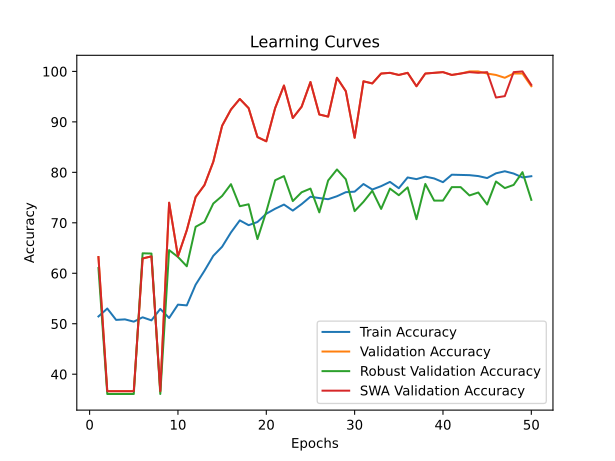

The table this chart was drawn from, first rows:
time; train_accuracy; train_loss; valid_accuracy; valid_loss; valid_accuracy_robust; valid_accuracy_swa; valid_accuracy_robust_swa
41,1788; 51,4454; 0,7209; 63,2168; 0,6789; 61,0491; 63,2168; 61,0491
77,3281; 53,0195; 0,7076; 36,6434; 0,8203; 36,0855; 36,6434; 36,0855
115,7423; 50,7643; 0,7730; 36,6434; 0,8330; 36,0855; 36,6434; 36,0855
154,6375; 50,8703; 0,9714; 36,6434; 2,0840; 36,0855; 36,6434; 36,0855
194,3383; 50,4162; 1,3513; 36,6434; 2,0051; 36,0855; 36,6434; 36,0855
233,2282; 51,2789; 1,4166; 62,9371; 0,6784; 63,9631; 62,9371; 63,9631
271,8661; 50,6735; 0,9236; 63,3566; 0,6824; 63,9145; 63,3566; 63,9145
309,7991; 52,9438; 0,8205; 36,6434; 0,7821; 36,0855; 36,6434; 36,0855
347,4966; 51,1427; 0,7852; 73,9860; 0,6894; 64,5945; 73,9860; 64,5945
384,3628; 53,7914; 0,7336; 63,3566; 0,6689; 63,2346; 63,3566; 63,2346
422,1961; 53,6401; 0,6977; 68,5315; 0,6960; 61,3890; 68,5315; 61,3890
461,4399; 57,7418; 0,6877; 75,1049; 0,5550; 69,2084; 75,1049; 69,2084
499,3280; 60,4964; 0,6786; 77,4825; 0,5264; 70,1797; 77,4825; 70,1797
536,7457; 63,4630; 0,6644; 82,0979; 0,4566; 73,8222; 82,0979; 73,8222
574,0451; 65,2641; 0,6477; 89,2308; 0,4080; 75,3278; 89,2308; 75,3278
611,2706; 68,0944; 0,6244; 92,4476; 0,3246; 77,6591; 92,4476; 77,6591
648,5304; 70,4858; 0,6002; 94,5455; 0,2962; 73,2880; 94,5455; 73,2880
685,6570; 69,5323; 0,6089; 92,7273; 0,3681; 73,6765; 92,7273; 73,6765
724,1505; 70,1680; 0,6037; 86,9930; 0,3817; 66,7800; 86,9930; 66,7800
763,0380; 71,8026; 0,5936; 86,1538; 0,3511; 72,2195; 86,1538; 72,2195
801,8287; 72,7864; 0,5790; 92,7273; 0,3056; 78,4361; 92,7273; 78,4361
841,2009; 73,6189; 0,5755; 97,2028; 0,2349; 79,2618; 97,2028; 79,2618
878,7051; 72,4232; 0,5757; 90,7692; 0,2810; 74,3079; 90,7692; 74,3079
918,2592; 73,7097; 0,5714; 93,0070; 0,2537; 76,0563; 93,0070; 76,0563
957,0295; 75,1778; 0,5605; 97,9021; 0,2040; 76,7848; 97,9021; 76,7848
994,5978; 74,9054; 0,5623; 91,4685; 0,3846; 72,0738; 91,4685; 72,0738
1033,7555; 74,6784; 0,5664; 91,0490; 0,3262; 78,3876; 91,0490; 78,3876
1071,8746; 75,2687; 0,5576; 98,7413; 0,2135; 80,5731; 98,7413; 80,5731
1109,6230; 76,0708; 0,5547; 96,0839; 0,2119; 78,6304; 96,0839; 78,6304
1147,1472; 76,1768; 0,5513; 86,8531; 0,3173; 72,3167; 86,8531; 72,3167
1185,0720; 77,6903; 0,5343; 98,0420; 0,2221; 74,1622; 98,0420; 74,1622
1224,5366; 76,6006; 0,5466; 97,6224; 0,1754; 76,3477; 97,6224; 76,3477
1261,4038; 77,2665; 0,5358; 99,5804; 0,1822; 72,7538; 99,5804; 72,7538
1298,7495; 78,1141; 0,5310; 99,7203; 0,1652; 76,7848; 99,7203; 76,7848
1336,4135; 76,8579; 0,5314; 99,3007; 0,1566; 75,4735; 99,3007; 75,4735
1374,6174; 78,9920; 0,5262; 99,7203; 0,1499; 77,0277; 99,7203; 77,0277
1412,4821; 78,6590; 0,5231; 97,0629; 0,1800; 70,7139; 97,0629; 70,7139
1451,6177; 79,1585; 0,5217; 99,5804; 0,1386; 77,7076; 99,5804; 77,7076
1492,4309; 78,7952; 0,5230; 99,7203; 0,1574; 74,4051; 99,7203; 74,4051
1532,8728; 78,0536; 0,5298; 99,8601; 0,1564; 74,4051; 99,8601; 74,4051
1570,5373; 79,5369; 0,5185; 99,3007; 0,1394; 77,0763; 99,3007; 77,0763
1621,1901; 79,4914; 0,5163; 99,5804; 0,1427; 77,0763; 99,5804; 77,0763
1674,1859; 79,4460; 0,5191; 100,0000; 0,1603; 75,4250; 99,8601; 77,5134
1724,4038; 79,2644; 0,5197; 100,0000; 0,1601; 76,0078; 99,7203; 76,4934
1774,4070; 78,8709; 0,5234; 99,5804; 0,1884; 73,6280; 99,8601; 76,4934
1823,0973; 79,8093; 0,5203; 99,3007; 0,1488; 78,1933; 94,8252; 74,9393
1871,4561; 80,2180; 0,5126; 98,7413; 0,1437; 76,8820; 95,1049; 74,8907
1920,9937; 79,7639; 0,5156; 99,5804; 0,1471; 77,5134; 99,8601; 75,7649
1971,4269; 78,9920; 0,5201; 99,5804; 0,1560; 80,0389; 100,0000; 75,4735
2020,1644; 79,2341; 0,5173; 97,0629; 0,1653; 74,5508; 97,3427; 76,9305
